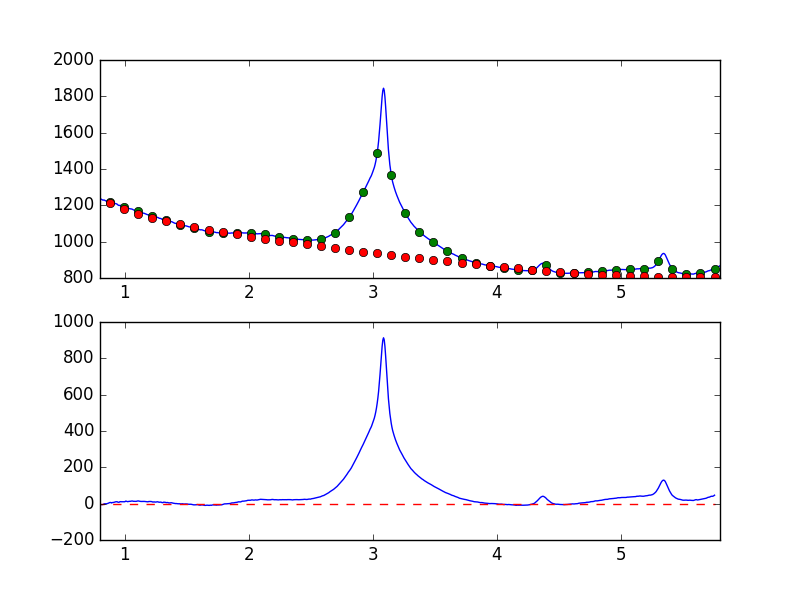

The table this chart was drawn from, first rows:
7.681951752392544019e-01, -9.015296617256808531e+00
7.738631750302433776e-01, -8.770683836346734097e+00
7.795311748212323533e-01, -5.916924214066284549e+00
7.851991746122213289e-01, -4.870799459667068732e+00
7.908671744032103046e-01, -2.678729954275240743e+00
7.965351741941992803e-01, -2.192678071204909429e+00
8.022031739851883669e-01, -5.446979230643819392e+00
8.078711737761772316e-01, -5.178483501219488971e+00
8.135391735671662072e-01, -5.732927670308299639e+00
8.192071733581552939e-01, -5.318109072160950745e+00
8.248751731491442696e-01, -4.953470548841323762e+00
8.305431729401332452e-01, -1.968513536163527533e+00
8.362111727311222209e-01, -6.006984543162161572e-01
8.418791725221110855e-01, -1.160239629738498479e+00
8.475471723131001722e-01, -6.194607638690285967e-01
8.532151721040891479e-01, -9.891377065837332339e-01
8.588831718950781235e-01, 4.454175594275966432e-01
8.645511716860672102e-01, 1.904630356164034310e+00
8.702191714770560749e-01, 3.074380107186925670e+00
8.758871712680450505e-01, 5.545819673557161877e+00
8.815551710590340262e-01, 6.203192736649043582e+00
8.872231708500230019e-01, 6.430368969735809515e+00
8.928911706410120885e-01, 3.630351896506908815e+00
8.985591704320010642e-01, 5.844442907550728705e+00
9.042271702229900399e-01, 6.325247104394748021e+00
9.098951700139790155e-01, 6.679251424502353984e+00
9.155631698049678802e-01, 7.976443781901480179e+00
9.212311695959569668e-01, 8.966011309367104332e+00
9.268991693869459425e-01, 1.016655031936466003e+01
9.325671691779349182e-01, 1.036887392123321661e+01
9.382351689689240049e-01, 1.051687139618616129e+01
9.439031687599129805e-01, 8.072132220750972920e+00
9.495711685509018452e-01, 7.403350363641266085e+00
9.552391683418909318e-01, 7.884224676384292252e+00
9.609071681328797965e-01, 1.066445498706889339e+01
9.665751679238688832e-01, 1.090265225659663884e+01
9.722431677148579698e-01, 1.038279365680682531e+01
9.779111675058468345e-01, 1.060577530485102216e+01
9.835791672968358101e-01, 1.034739566163079871e+01
9.892471670878246748e-01, 1.043447857867317907e+01
9.949151668788137615e-01, 1.073974634500495995e+01
1.000583166669802848e+00, 1.048513298675879923e+01
1.006251166460791602e+00, 1.367320854099443750e+01
1.011919166251780799e+00, 1.339232704750270386e+01
1.017587166042769553e+00, 1.182166285857283583e+01
1.023255165833758751e+00, 1.072449677181020888e+01
1.028923165624747726e+00, 1.152426583481678790e+01
1.034591165415736702e+00, 1.257958775925840200e+01
1.040259165206725678e+00, 1.248028142867610768e+01
1.045927164997714431e+00, 1.279687861723550668e+01
1.051595164788703629e+00, 1.401678121628970075e+01
1.057263164579692605e+00, 1.396699072656747376e+01
1.062931164370681802e+00, 1.429921568004670007e+01
1.068599164161670556e+00, 1.290881695245525407e+01
1.074267163952659310e+00, 1.280004213827169224e+01
1.079935163743648507e+00, 1.264229996478661633e+01
1.085603163534637483e+00, 1.299611244054131021e+01
1.091271163325626681e+00, 1.244751426938842087e+01
1.096939163116615434e+00, 1.358022081924377744e+01
1.102607162907604632e+00, 1.445756171583593641e+01
1.108275162698593386e+00, 1.493839881145504478e+01
... 839 more rows
